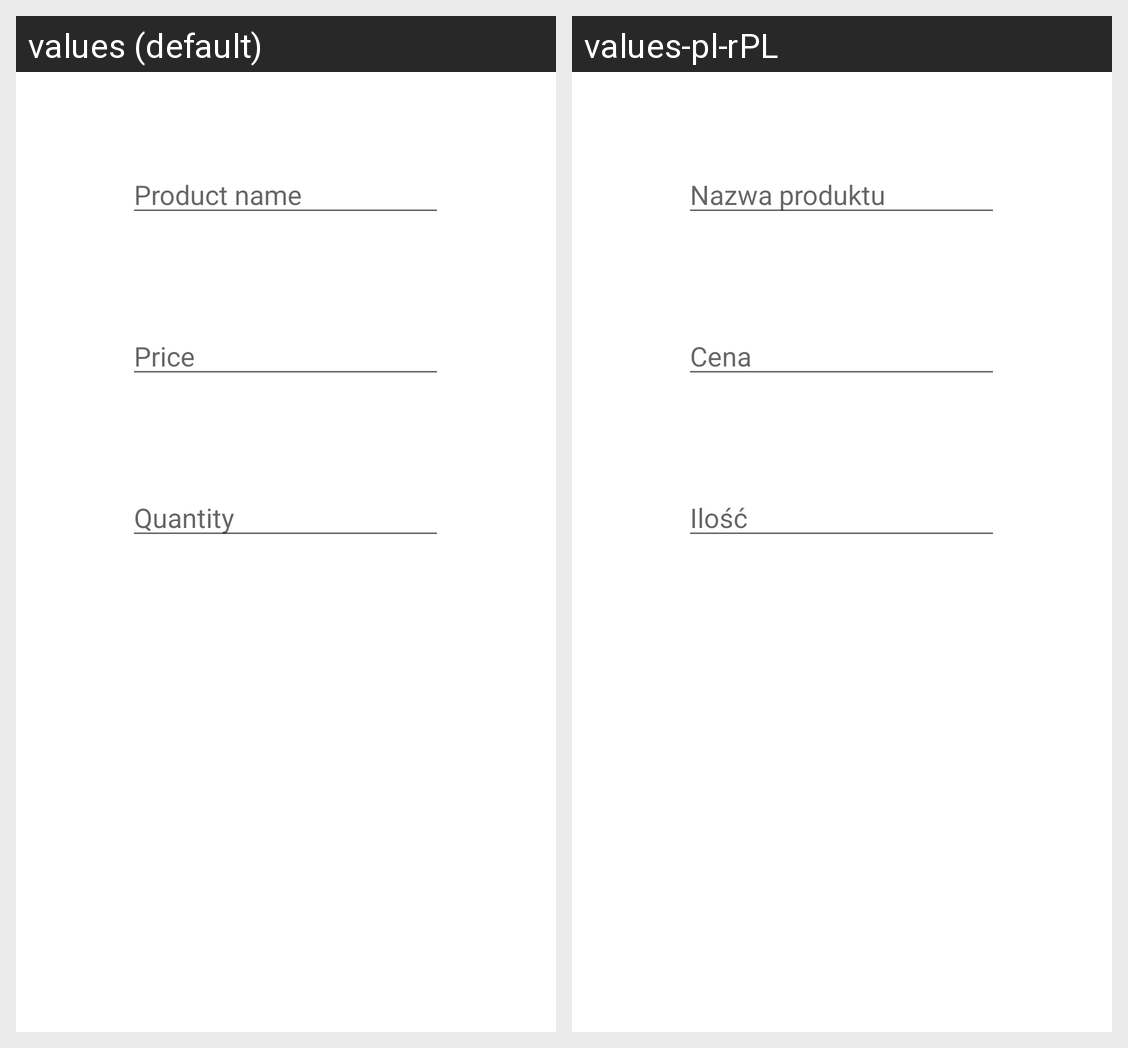

Strings drawn on this Android screen and how each of the app's shown locales translates them:
Android screen res/layout/activity_add.xml rendered under 2 locales, left to right: values (default), values-pl-rPL. Device: Nexus 5 (rendered at 1080×1920; each locale shown at half size, 540×960, under a caption strip naming it); theme Theme.PjatkShoppingList.
Strings drawn on this screen, with the default value and each locale's value (text and hints the layout hard-codes, and strings that could not be matched under every locale, appear in the picture but are not listed):

product_name
  values: Product name
  values-pl-rPL: Nazwa produktu

price
  values: Price
  values-pl-rPL: Cena

quantity
  values: Quantity
  values-pl-rPL: Ilość
